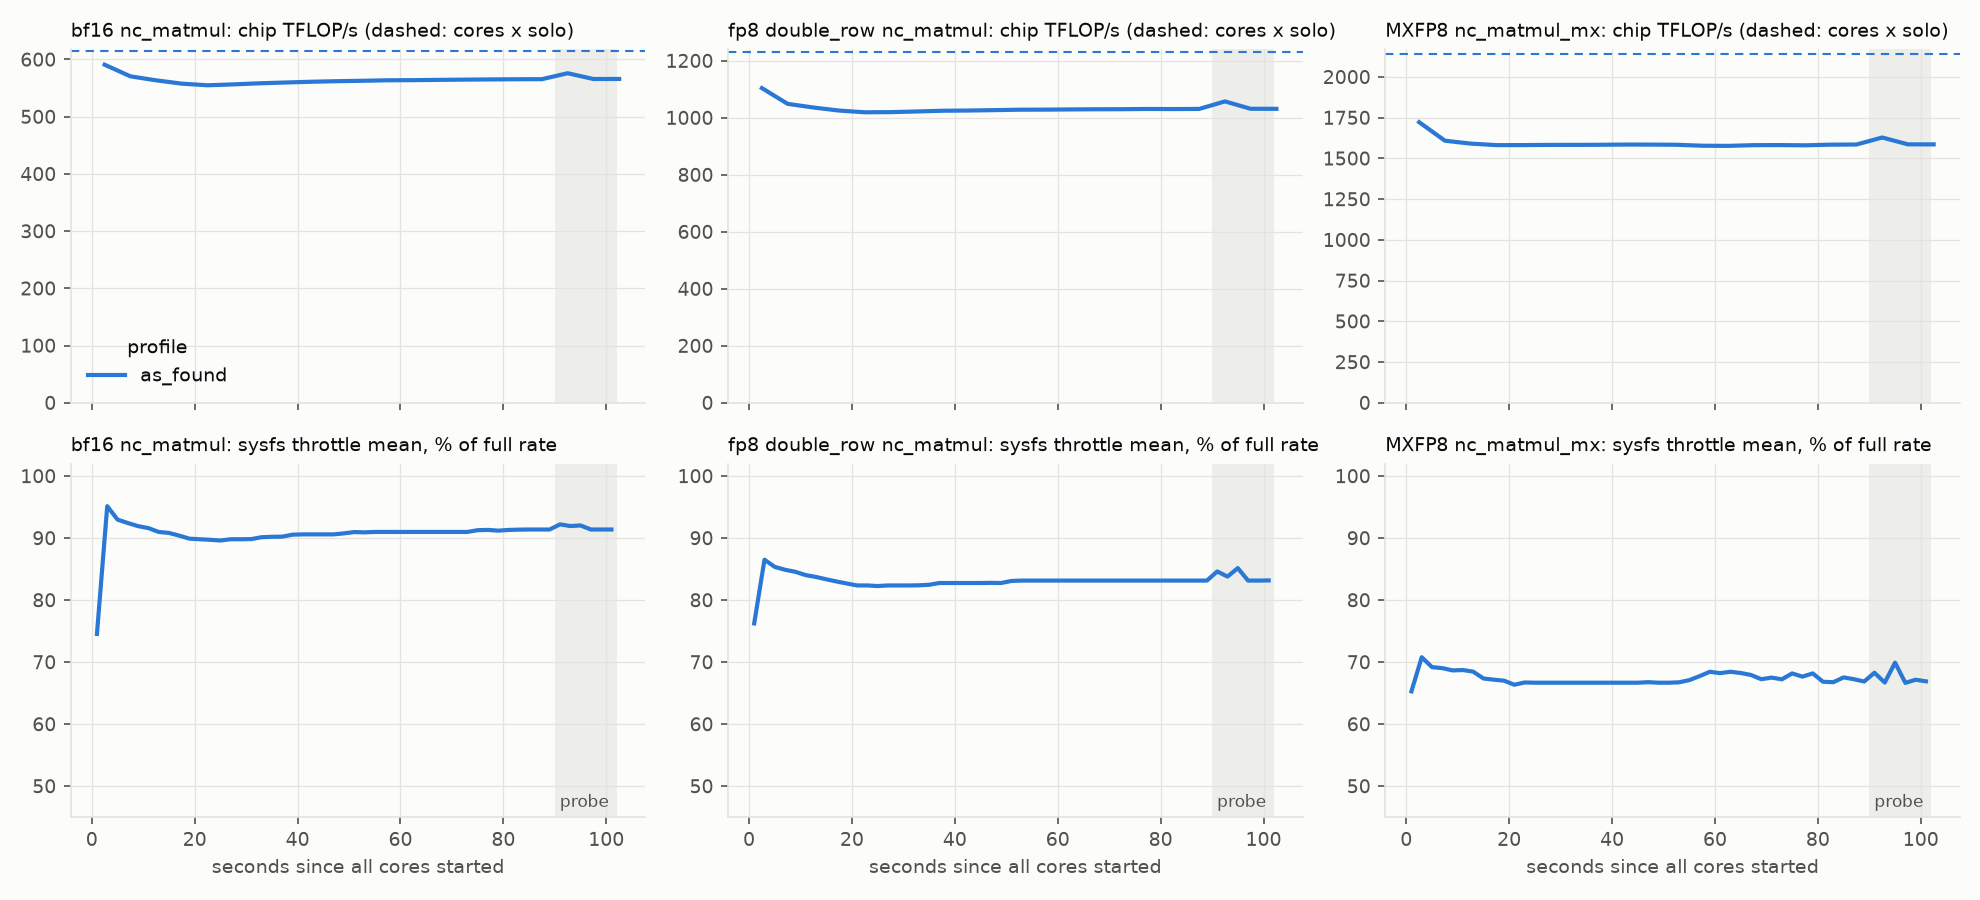

The table this chart was drawn from, first rows:
profile, kernel, phase, core, t_s, probing, execs, TFLOPS
as_found, mm_bf16, solo, 0, 0, False, 22, 76.85
as_found, mm_bf16, solo, 0, 5, False, 22, 76.85
as_found, mm_bf16, solo, 0, 10, False, 22, 76.86
as_found, mm_bf16, solo, 0, 15, True, 13, 76.86
as_found, mm_bf16, solo, 0, 20, True, 18, 76.86
as_found, mm_bf16, solo, 0, 25, True, 22, 76.85
as_found, mm_bf16, chip, 0, 0, False, 21, 73.84
as_found, mm_bf16, chip, 0, 5, False, 21, 71.31
as_found, mm_bf16, chip, 0, 10, False, 20, 70.44
as_found, mm_bf16, chip, 0, 15, False, 20, 69.7
as_found, mm_bf16, chip, 0, 20, False, 19, 69.37
as_found, mm_bf16, chip, 0, 25, False, 20, 69.56
as_found, mm_bf16, chip, 0, 30, False, 20, 69.78
as_found, mm_bf16, chip, 0, 35, False, 20, 69.96
as_found, mm_bf16, chip, 0, 40, False, 20, 70.12
as_found, mm_bf16, chip, 0, 45, False, 20, 70.25
as_found, mm_bf16, chip, 0, 50, False, 20, 70.34
as_found, mm_bf16, chip, 0, 55, False, 20, 70.45
as_found, mm_bf16, chip, 0, 60, False, 20, 70.48
as_found, mm_bf16, chip, 0, 65, False, 20, 70.54
as_found, mm_bf16, chip, 0, 70, False, 20, 70.6
as_found, mm_bf16, chip, 0, 75, False, 20, 70.64
as_found, mm_bf16, chip, 0, 80, False, 20, 70.67
as_found, mm_bf16, chip, 0, 85, False, 20, 70.69
as_found, mm_bf16, chip, 0, 90, True, 8, 71.57
as_found, mm_bf16, chip, 0, 95, True, 20, 70.72
as_found, mm_bf16, chip, 0, 100, True, 8, 70.72
as_found, mm_bf16, chip, 1, 0, False, 21, 73.85
as_found, mm_bf16, chip, 1, 5, False, 21, 71.31
as_found, mm_bf16, chip, 1, 10, False, 20, 70.44
as_found, mm_bf16, chip, 1, 15, False, 20, 69.71
as_found, mm_bf16, chip, 1, 20, False, 19, 69.37
as_found, mm_bf16, chip, 1, 25, False, 20, 69.56
as_found, mm_bf16, chip, 1, 30, False, 20, 69.79
as_found, mm_bf16, chip, 1, 35, False, 20, 69.96
as_found, mm_bf16, chip, 1, 40, False, 20, 70.13
as_found, mm_bf16, chip, 1, 45, False, 20, 70.25
as_found, mm_bf16, chip, 1, 50, False, 20, 70.34
as_found, mm_bf16, chip, 1, 55, False, 20, 70.45
as_found, mm_bf16, chip, 1, 60, False, 20, 70.47
as_found, mm_bf16, chip, 1, 65, False, 20, 70.54
as_found, mm_bf16, chip, 1, 70, False, 20, 70.59
as_found, mm_bf16, chip, 1, 75, False, 20, 70.64
as_found, mm_bf16, chip, 1, 80, False, 20, 70.68
as_found, mm_bf16, chip, 1, 85, False, 20, 70.69
as_found, mm_bf16, chip, 1, 90, True, 21, 72
as_found, mm_bf16, chip, 1, 95, True, 20, 70.73
as_found, mm_bf16, chip, 1, 100, True, 8, 70.74
as_found, mm_bf16, chip, 2, 0, False, 21, 73.85
as_found, mm_bf16, chip, 2, 5, False, 21, 71.31
as_found, mm_bf16, chip, 2, 10, False, 20, 70.44
as_found, mm_bf16, chip, 2, 15, False, 20, 69.71
as_found, mm_bf16, chip, 2, 20, False, 19, 69.37
as_found, mm_bf16, chip, 2, 25, False, 20, 69.56
as_found, mm_bf16, chip, 2, 30, False, 20, 69.78
as_found, mm_bf16, chip, 2, 35, False, 20, 69.96
as_found, mm_bf16, chip, 2, 40, False, 20, 70.12
as_found, mm_bf16, chip, 2, 45, False, 20, 70.25
as_found, mm_bf16, chip, 2, 50, False, 20, 70.34
as_found, mm_bf16, chip, 2, 55, False, 20, 70.45
... 462 more rows
